Image classification data set "MLO" (JustinChien/111project_IDAL on GitHub). Class labels (2): benign, malignant.

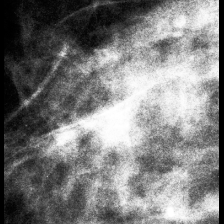
Label: benign

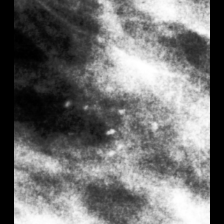
Label: malignant

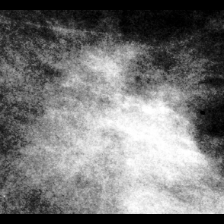
Label: malignant

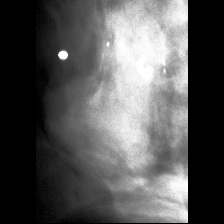
Label: benign

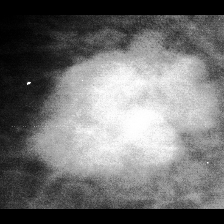
Label: malignant

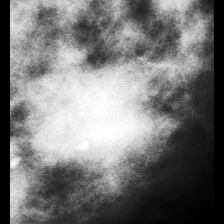
Label: benign
